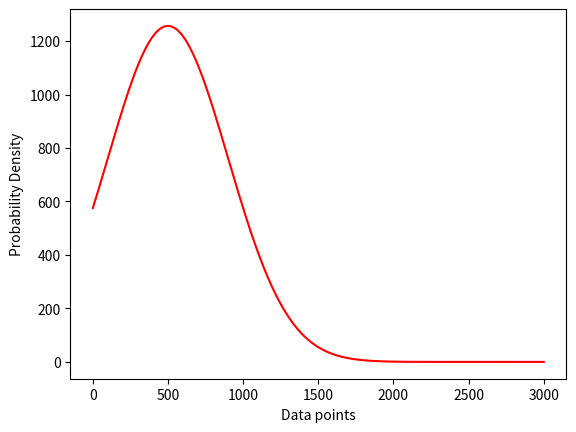

Write the Python code that produced this figure.
# Importing required libraries

import numpy as np
import matplotlib.pyplot as plt


# Creating a Function.
def normal_dist(x, mean, sd):
    prob_density = (np.pi * sd) * np.exp(-0.5 * ((x - mean) / sd) ** 2)
    return prob_density


# Creating a series of data of in range of 1-50.
x = np.linspace(0, 3000, 3000)

# Calculate mean and Standard deviation.
mean = 500
sd = 400

# Apply function to the data.
pdf = normal_dist(x, mean, sd)

# Plotting the Results
plt.plot(x, pdf, color="red")
plt.xlabel("Data points")
plt.ylabel("Probability Density")
plt.show()
